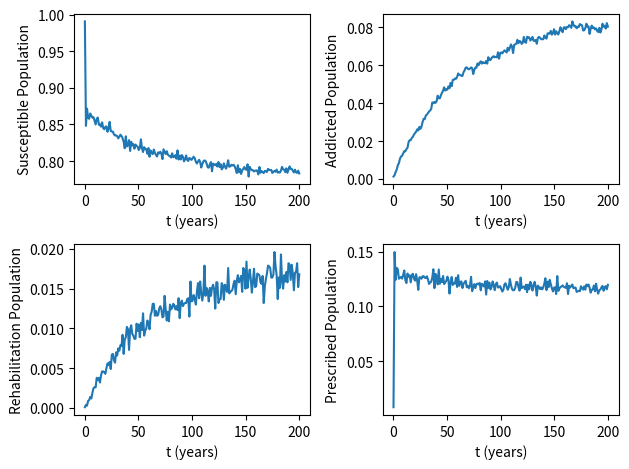

The script that saved this image:
import numpy as np
import matplotlib.pyplot as plt
import random

class Agent:
  # Defining class for individual agent
  # Contains information about status
    def __init__(self, is_addicted, is_rehabilitated, is_prescribed, is_susceptible):
        # Boolean variables, sotring what group an agent is a part of
        self.is_addicted = is_addicted
        self.is_rehabilitated = is_rehabilitated
        self.is_prescribed = is_prescribed
        self.is_susceptible = is_susceptible

        self.alpha = random.uniform(0.1, 0.2)   # Perscription rate per person per year
        self.epsilon = random.uniform(0.8, 8)    # End perscription without addiction (rate 0.8-8)
        self.beta_p = random.normalvariate(0.00266, 0.0005)  # Illicit addiction rate based on P-Class
        self.beta_a = random.normalvariate(0.00094, 0.0002)  # Illicit addiction rate based on A-Class
        self.gamma = random.normalvariate(0.00744, 0.001)  # Perscription-induced addiction rate
        self.zeta = random.uniform(0.1, 0.3) # Rate of A entry into rehabilitation
        self.delta = random.uniform(0.05, 0.15) # Successful treatment rate
        self.sigma = random.uniform(0.8, 1)  # Natural relapse rate of R-class


def simulate_agents(num_agents : int) -> None:

  # initializing the number of addicted, rehabilitated, prescribed, and susceptible agents 
  num_addicted = int(A_init * num_agents) 
  num_rehabilitated = int(R_init * num_agents)
  num_prescribed = int(P_init * num_agents)
  num_susceptible = num_agents - num_addicted - num_rehabilitated - num_prescribed

  # initializing agents
  agents = [Agent(False, False, False, True) for _ in range(num_susceptible)]
  agents_addicted = [Agent(True, False, False, False) for _ in range(num_addicted)]
  for agent in agents_addicted: agents.append(agent)
  agents_rehabilitated = [Agent(False, True, False, False) for _ in range(num_rehabilitated)]
  for agent in agents_rehabilitated: agents.append(agent)
  agents_prescribed = [Agent(False, False, True, False) for _ in range(num_prescribed)]
  for agent in agents_prescribed: agents.append(agent)

  # initializing storeage arrays for percentage of agents in each class 
  S[0, 0] = num_susceptible/num_agents
  A[0, 0] = num_addicted/num_agents
  R[0, 0] = num_rehabilitated/num_agents
  P[0, 0] = num_prescribed/num_agents
  
  # Run through time
  for i in range(Ndt-1):

      # agent-by-agent class changes
      for agent in agents:
        if agent.is_susceptible:
          # susceptible agents that get addicted
          if np.random.rand() < agent.beta_a:
              agent.is_addicted = True
              agent.is_susceptible = False
          # susceptible agents that get prescribed 
          if agent.is_susceptible:
            if np.random.rand() < agent.alpha:
              agent.is_prescribed = True
              agent.is_susceptible = False
        elif agent.is_prescribed:
          # prescribed agents getting addicted
          if np.random.rand() < agent.gamma:
            agent.is_addicted = True
            agent.is_prescribed = False
          # prescribed agents returning to susceptible class
          if agent.is_prescribed:
            if np.random.rand() < agent.epsilon:
              agent.is_susceptible = True
              agent.is_prescribed = False
        elif agent.is_addicted:
          # addicted moving to rehab 
          if np.random.rand() < agent.zeta:
            agent.is_rehabilitated = True
            agent.is_addicted = False
        elif agent.is_rehabilitated:
          # rehabilitated moving back to susceptiable 
          if np.random.rand() < agent.delta:
            agent.is_rehabilitated = False
            agent.is_susceptible = True
          # rehabilitated getting addicted again 
          if agent.is_rehabilitated:
            if np.random.rand() < agent.sigma:
              agent.is_rehabilitated = False
              agent.is_addicted = True

      # updating the number of agents in each class   
      num_prescribed  = sum([1 for agent in agents if agent.is_prescribed])
      num_addicted  = sum([1 for agent in agents if agent.is_addicted])    
      num_rehabilitated = sum([1 for agent in agents if agent.is_rehabilitated])
      num_susceptible = sum([1 for agent in agents if agent.is_susceptible])

      # updating the percentages of agents in each class       
      S[0, i+1] = num_susceptible/num_agents
      A[0, i+1] = num_addicted/num_agents
      R[0, i+1] = num_rehabilitated/num_agents
      P[0, i+1] = num_prescribed/num_agents
  # Plotting
  plt.subplot(2, 2, 1)
  plt.plot(t, S[0, :])
  plt.xlabel('t (years)')
  plt.ylabel('Susceptible Population')

  plt.subplot(2, 2, 2)
  plt.plot(t, A[0, :])
  plt.xlabel('t (years)')
  plt.ylabel('Addicted Population')

  plt.subplot(2, 2, 3)
  plt.plot(t, R[0, :])
  plt.xlabel('t (years)')
  plt.ylabel('Rehabilitation Population')

  plt.subplot(2, 2, 4)
  plt.plot(t, P[0, :])
  plt.xlabel('t (years)')
  plt.ylabel('Prescribed Population')

# initializing time parameters
t0 = 0
tF = 200
dt = 1
Ndt = int((tF - t0) / dt)
t = np.linspace(t0, tF, Ndt)




#initialize arrays to store simulation results
S = np.zeros((1, Ndt))
A = np.zeros((1, Ndt))
R = np.zeros((1, Ndt))
P = np.zeros((1, Ndt))

S_init = 0.9905                   # initial percent of population susceptible to addiction 
A_init = 0.00136                  # initial percentage of population addicted to opioids 
R_init = 0.1 * A_init             # initial percentage of population recovered from opioid addiction 
P_init = 0.008                    # initial percentage of population prescribed to opioids

num_agents = 10000                #number of agents 
# Running simulation
simulate_agents(num_agents)

# Show plots
plt.style.use('ggplot')
plt.tight_layout()
plt.show()



